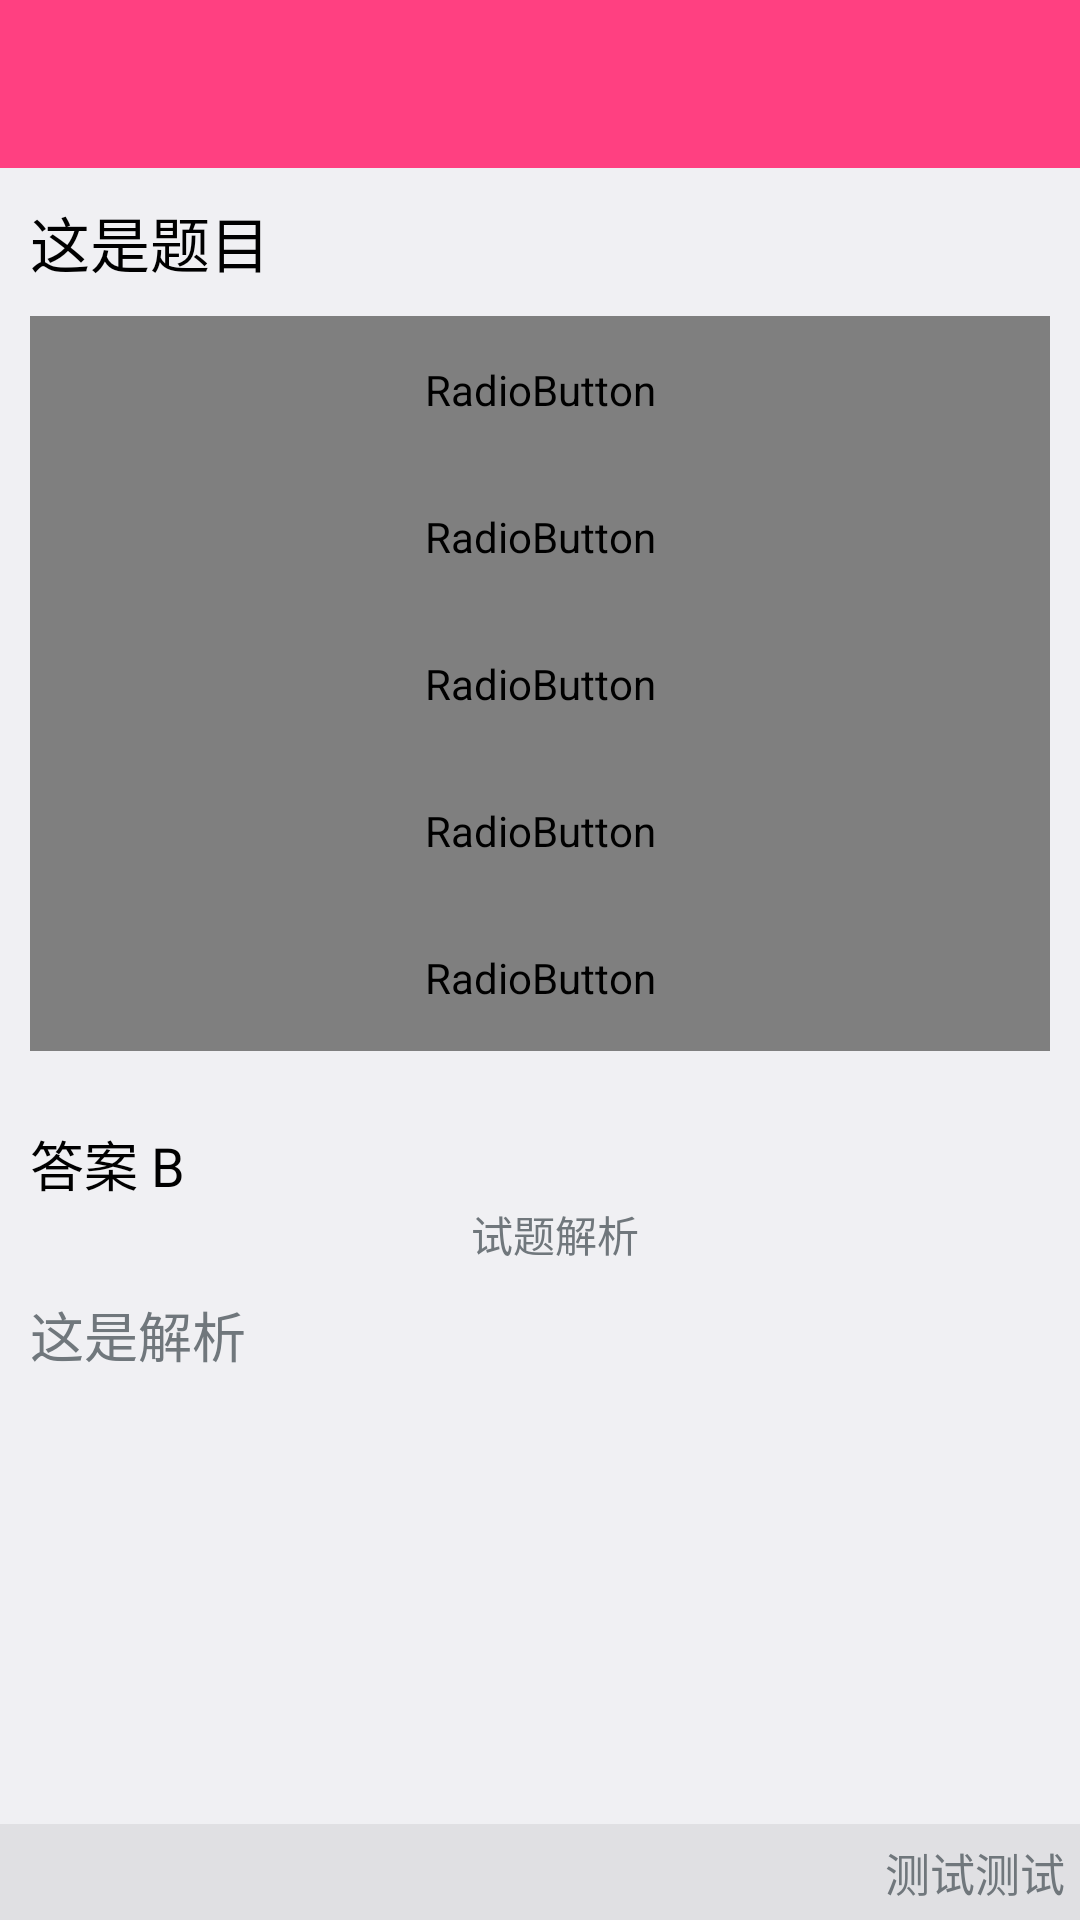

Here is an Android app screen rendered from its layout file. Give the layout XML and the strings, colors and styles it references.
<!-- AndroidManifest.xml: application theme AppTheme -->
<!-- res/layout/activity_base_practice.xml -->
<?xml version="1.0" encoding="utf-8"?>
<LinearLayout
        xmlns:android="http://schemas.android.com/apk/res/android"
        xmlns:tools="http://schemas.android.com/tools"
        android:layout_width="match_parent"
        android:layout_height="match_parent"
        android:orientation="vertical"
        tools:context="com.example.louiemain.primarypathological.activity.RandomPracticeActivity">

    
    <include layout="@layout/toolbar_secend"/>

    <ScrollView
            android:layout_height="wrap_content"
            android:layout_width="match_parent"
            android:layout_weight="1">

        <LinearLayout
                android:layout_width="match_parent"
                android:layout_height="match_parent"
                android:orientation="vertical">

            <TextView
                    android:id="@+id/tv_name"
                    android:layout_width="match_parent"
                    android:layout_height="wrap_content"
                    android:layout_margin="10dp"
                    android:textSize="20sp"
                    android:textColor="@android:color/black"
                    android:text="这是题目"/>

            <RadioGroup
                    android:id="@+id/rg_option"
                    android:layout_width="match_parent"
                    android:layout_height="wrap_content"
                    android:paddingLeft="10dp"
                    android:paddingRight="10dp">

                <RadioButton
                        android:id="@+id/rb_a"
                        android:layout_width="match_parent"
                        android:paddingTop="15dp"
                        android:paddingLeft="10dp"
                        android:paddingRight="10dp"
                        android:paddingBottom="15dp"
                        android:layout_height="wrap_content"
                        android:textSize="18sp"
                        android:textColor="@drawable/rb_textcolor_selector"
                        android:text="A"/>

                <RadioButton
                        android:id="@+id/rb_b"
                        android:layout_width="match_parent"
                        android:layout_height="wrap_content"
                        android:paddingTop="15dp"
                        android:paddingLeft="10dp"
                        android:paddingRight="10dp"
                        android:paddingBottom="15dp"
                        android:textSize="18sp"
                        android:textColor="@drawable/rb_textcolor_selector"
                        android:text="B"/>

                <RadioButton
                        android:id="@+id/rb_c"
                        android:layout_width="match_parent"
                        android:layout_height="wrap_content"
                        android:paddingTop="15dp"
                        android:paddingLeft="10dp"
                        android:paddingRight="10dp"
                        android:paddingBottom="15dp"
                        android:textSize="18sp"
                        android:textColor="@drawable/rb_textcolor_selector"
                        android:text="C"/>

                <RadioButton
                        android:id="@+id/rb_d"
                        android:layout_width="match_parent"
                        android:layout_height="wrap_content"
                        android:paddingTop="15dp"
                        android:paddingLeft="10dp"
                        android:paddingRight="10dp"
                        android:paddingBottom="15dp"
                        android:textSize="18sp"
                        android:textColor="@drawable/rb_textcolor_selector"
                        android:text="D"/>

                <RadioButton
                        android:id="@+id/rb_e"
                        android:layout_width="match_parent"
                        android:layout_height="wrap_content"
                        android:paddingTop="15dp"
                        android:paddingLeft="10dp"
                        android:paddingRight="10dp"
                        android:paddingBottom="15dp"
                        android:textSize="18sp"
                        android:textColor="@drawable/rb_textcolor_selector"
                        android:text="E"/>
            </RadioGroup>

            <TextView
                    android:id="@+id/tv_commons"
                    android:layout_width="wrap_content"
                    android:layout_height="wrap_content"
                    android:layout_marginLeft="10dp"
                    android:textSize="18sp"/>

            <LinearLayout
                    android:id="@+id/ly_result_analysis"
                    android:layout_width="match_parent"
                    android:layout_height="wrap_content"
                    android:orientation="vertical">

                <TextView
                        android:id="@+id/tv_anser"
                        android:layout_width="wrap_content"
                        android:layout_height="wrap_content"
                        android:layout_marginLeft="10dp"
                        android:textColor="@android:color/black"
                        android:textSize="18sp"
                        android:text="答案 B"/>

                <TextView
                        android:layout_width="match_parent"
                        android:layout_height="wrap_content"
                        android:layout_marginLeft="10dp"
                        android:gravity="center"
                        android:text="试题解析"/>

                <TextView
                        android:id="@+id/tv_analysis"
                        android:layout_width="wrap_content"
                        android:layout_height="wrap_content"
                        android:layout_margin="10dp"
                        android:textSize="18sp"
                        android:text="这是解析"
                        />
            </LinearLayout>
        </LinearLayout>
    </ScrollView>


    <LinearLayout
            android:layout_width="match_parent"
            android:layout_height="wrap_content"
            android:background="#11000000"
            android:orientation="horizontal">

        <TextView
                android:id="@+id/tv_number"
                android:layout_width="wrap_content"
                android:layout_height="wrap_content"
                android:layout_margin="5dp"
                android:gravity="right"
                android:layout_weight="1"
                android:textSize="15sp"
                android:text="测试测试"/>
    </LinearLayout>

</LinearLayout>
<!-- res/layout/toolbar_secend.xml (included above) -->
<?xml version="1.0" encoding="utf-8"?>
<RelativeLayout xmlns:android="http://schemas.android.com/apk/res/android"
                xmlns:app="http://schemas.android.com/apk/res-auto"
                xmlns:tools="http://schemas.android.com/tools"
                android:layout_width="match_parent"
                android:layout_height="wrap_content">
    <android.support.v7.widget.Toolbar
            android:id="@+id/toolbar_simple"
            android:layout_width="match_parent"
            android:layout_height="wrap_content"
            android:paddingTop="25dp"
            android:background="@color/colorAccent"
            app:navigationIcon="@mipmap/ic_back"
            android:theme="@style/ToolbarTheme"
            tools:layout_editor_absoluteY="0dp"
            tools:layout_editor_absoluteX="8dp">
        <TextView
                android:id="@+id/tv_title"
                android:layout_width="match_parent"
                android:layout_height="wrap_content"
                android:textColor="@android:color/white"
                android:textSize="23sp"
                android:gravity="center"/>
    </android.support.v7.widget.Toolbar>

</RelativeLayout>
<!-- resources referenced by this layout -->
<resources>
  <color name="colorAccent">#FF4081</color>
  <style name="ToolbarTheme" parent="Theme.AppCompat.Light.DarkActionBar">
          <item name="actionMenuTextColor">@color/colorWhite</item> 
          <item name="android:textSize">18sp</item> 
      </style>
  <style name="AppTheme" parent="android:Theme.DeviceDefault.Light.NoActionBar.Fullscreen">
          
      </style>
  <color name="colorWhite">#FFFFFF</color>
</resources>
